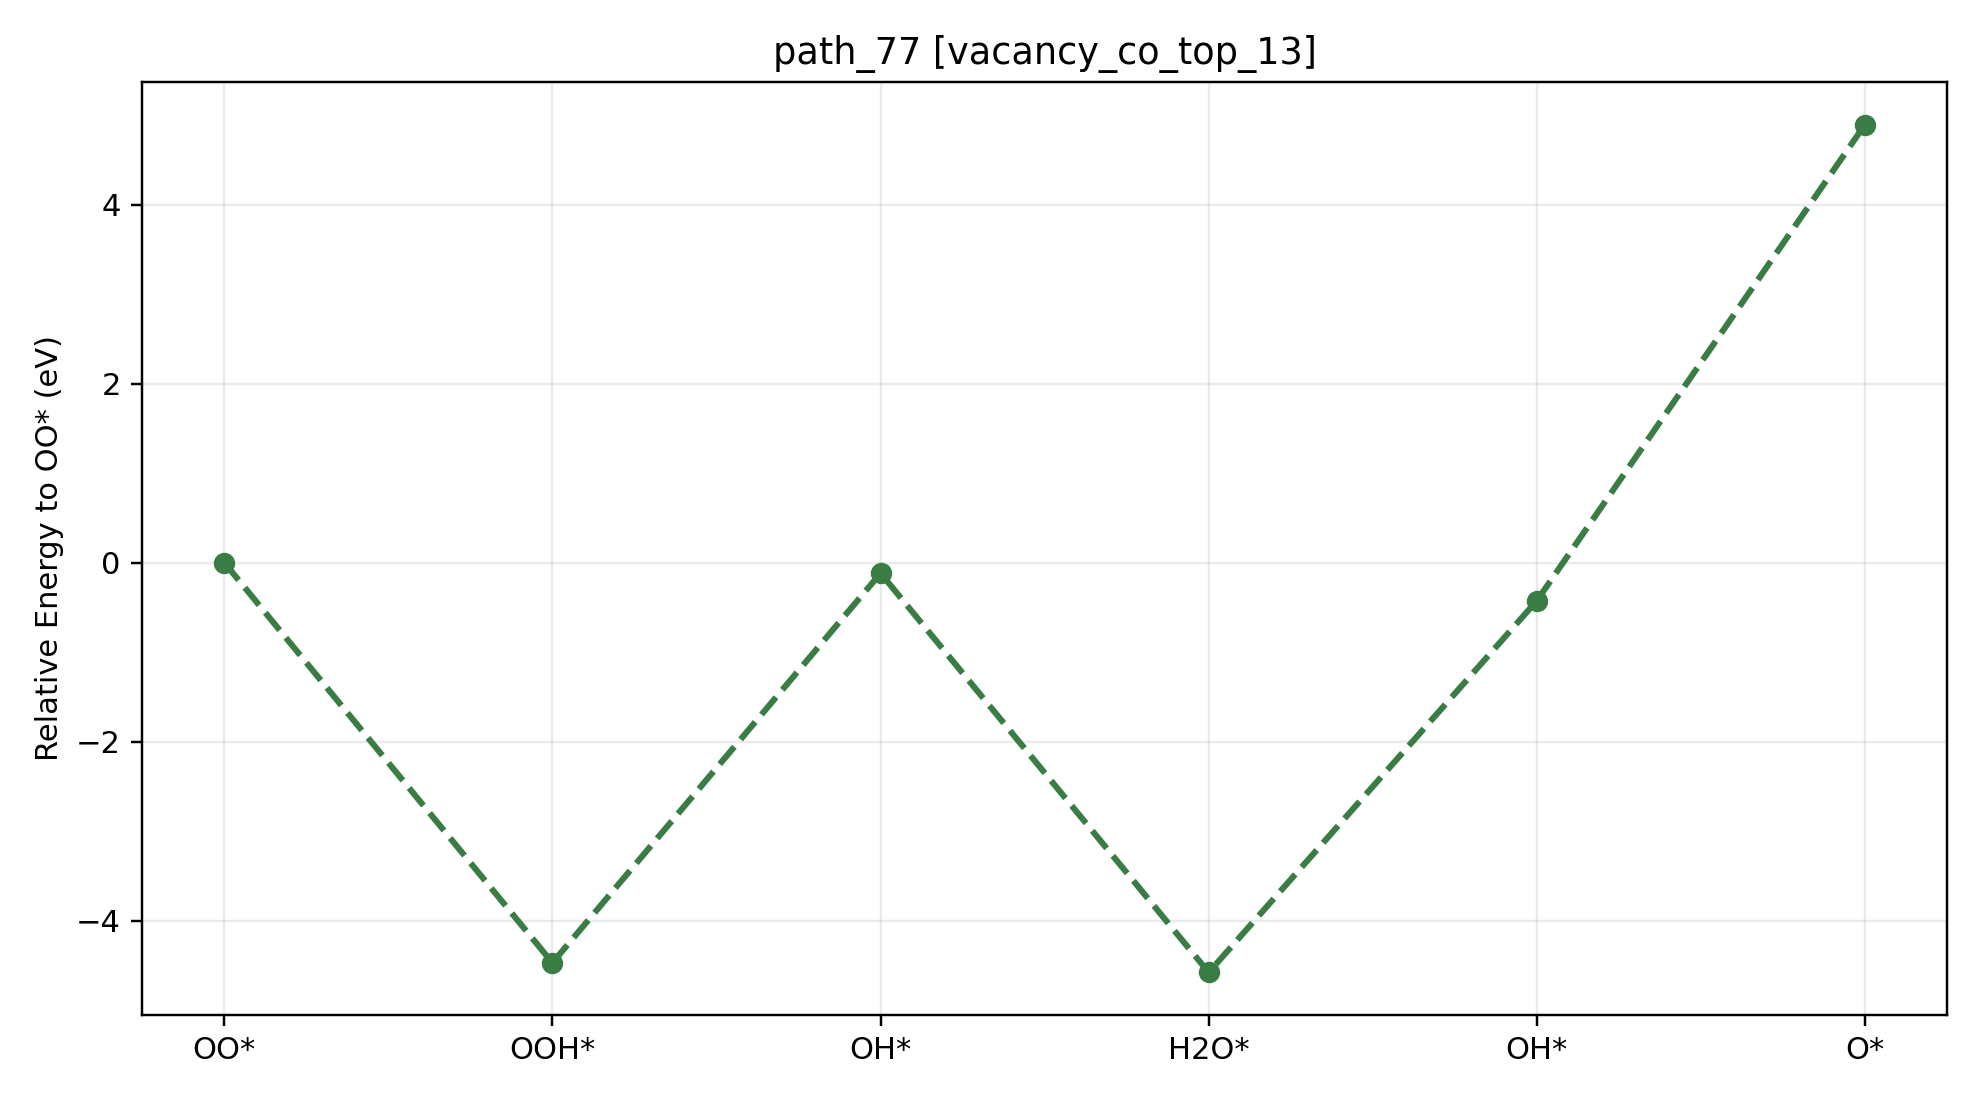

Data behind this chart, as committed beside it:
path_id, context, step_index, state, state_label, node_id, final_energy_eV, relative_to_start_eV, delta_from_previous_step_eV, max_force_eVA
path_77, vacancy_co_top_13, 0, O2, OO*, vacancy_co_top_13__O2__O2_side_on_tilt30…, -535.1, 0.000000, 0.000000, 0.009907
path_77, vacancy_co_top_13, 1, OOH, OOH*, vacancy_co_top_13__OOH__OOH_default_tilt…, -539.6, -4.472, -4.472, 0.02031
path_77, vacancy_co_top_13, 2, OH, OH*, vacancy_co_top_13__OH__OH_cotop13_h1p70_…, -535.2, -0.1184, 4.354, 0.009856
path_77, vacancy_co_top_13, 3, H2O, H2O*, vacancy_co_top_13__H2O__H2O_co_bound_til…, -539.7, -4.58, -4.461, 0.01405
path_77, vacancy_co_top_13, 4, OH, OH*, vacancy_co_top_13__OH__OH_cotop13_h1p70_…, -535.5, -0.4263, 4.153, 0.005708
path_77, vacancy_co_top_13, 5, O, O*, vacancy_co_top_13__O__O_atom_tilt0_az0, -530.2, 4.895, 5.322, 0.008320
